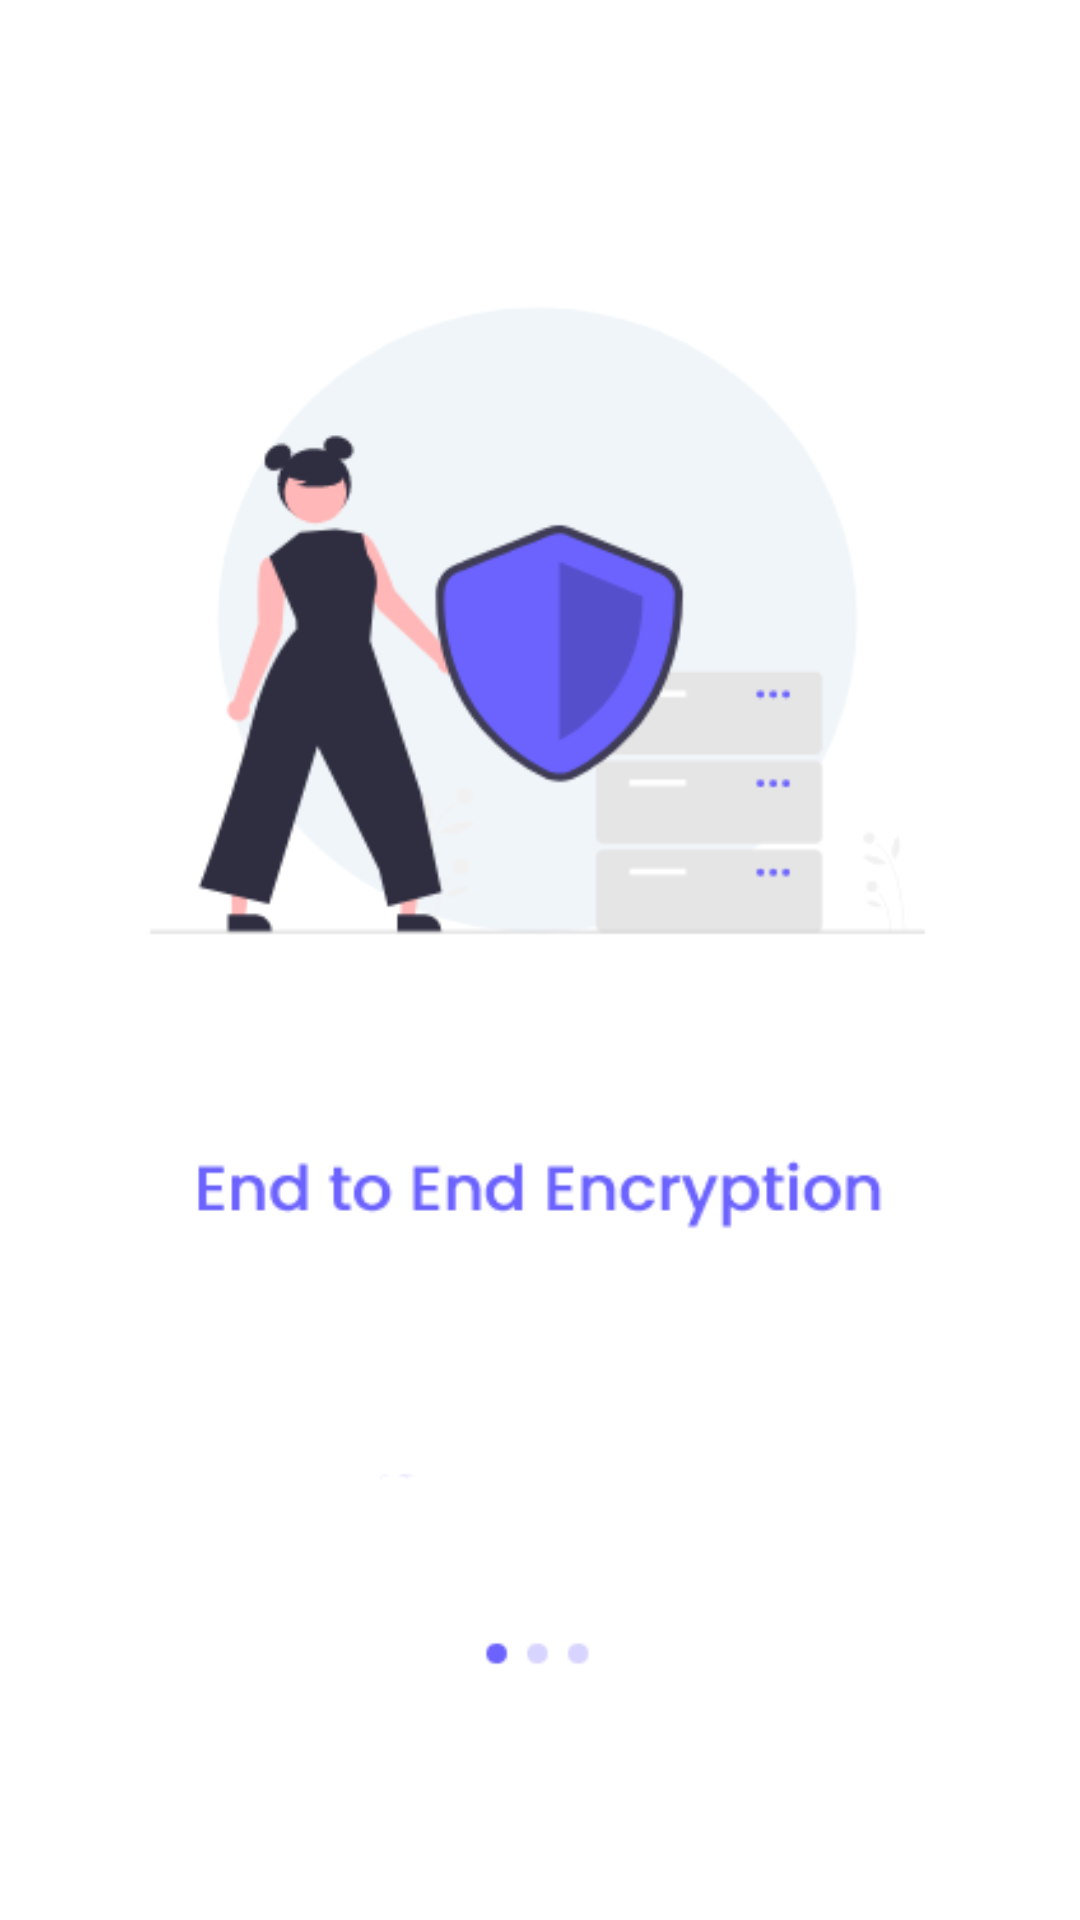

Produce the Android XML layout that renders to this screen, including the resource entries it uses.
<!-- AndroidManifest.xml: application theme Theme.BetaVote -->
<!-- res/layout/activity_onboard1.xml -->
<?xml version="1.0" encoding="utf-8"?>
<RelativeLayout xmlns:android="http://schemas.android.com/apk/res/android"
    xmlns:app="http://schemas.android.com/apk/res-auto"
    xmlns:tools="http://schemas.android.com/tools"
    android:layout_width="match_parent"
    android:layout_height="match_parent"
    tools:context=".onboard1"
    android:background="@drawable/onboard1">


    <Button
        android:layout_width="wrap_content"
        android:layout_height="wrap_content"
        android:text="NEXT"
        android:textSize="16sp"
        android:layout_marginHorizontal="6dp"
        android:layout_alignParentBottom="true"
        android:layout_alignParentRight="true"
        android:background="@null"
        android:id="@+id/btn1"
        android:layout_marginBottom="8dp"
        android:textColor="@color/white"/>

</RelativeLayout>
<!-- resources referenced by this layout -->
<resources>
  <!-- drawable onboard1: png bitmap (drawable, 30149 bytes) -->
  <style name="Theme.BetaVote" parent="Theme.MaterialComponents.DayNight.NoActionBar">
          
          <item name="colorPrimary">@color/purple_500</item>
          <item name="colorPrimaryVariant">@color/purple_700</item>
          <item name="colorOnPrimary">@color/white</item>
          
          <item name="colorSecondary">@color/teal_200</item>
          <item name="colorSecondaryVariant">@color/teal_700</item>
          <item name="colorOnSecondary">@color/black</item>
          
          <item name="android:statusBarColor" tools:targetApi="l">?attr/colorPrimaryVariant</item>
          
      </style>
  <!-- not gathered from this repository: default colours our renderer supplied (Android Studio template values) -->
  <color name="purple_500">#FF6200EE</color>
  <color name="purple_700">#FF3700B3</color>
  <color name="teal_200">#FF03DAC5</color>
  <color name="teal_700">#FF018786</color>
  <color name="black">#FF000000</color>
  <color name="white">#FFFFFFFF</color>
</resources>
